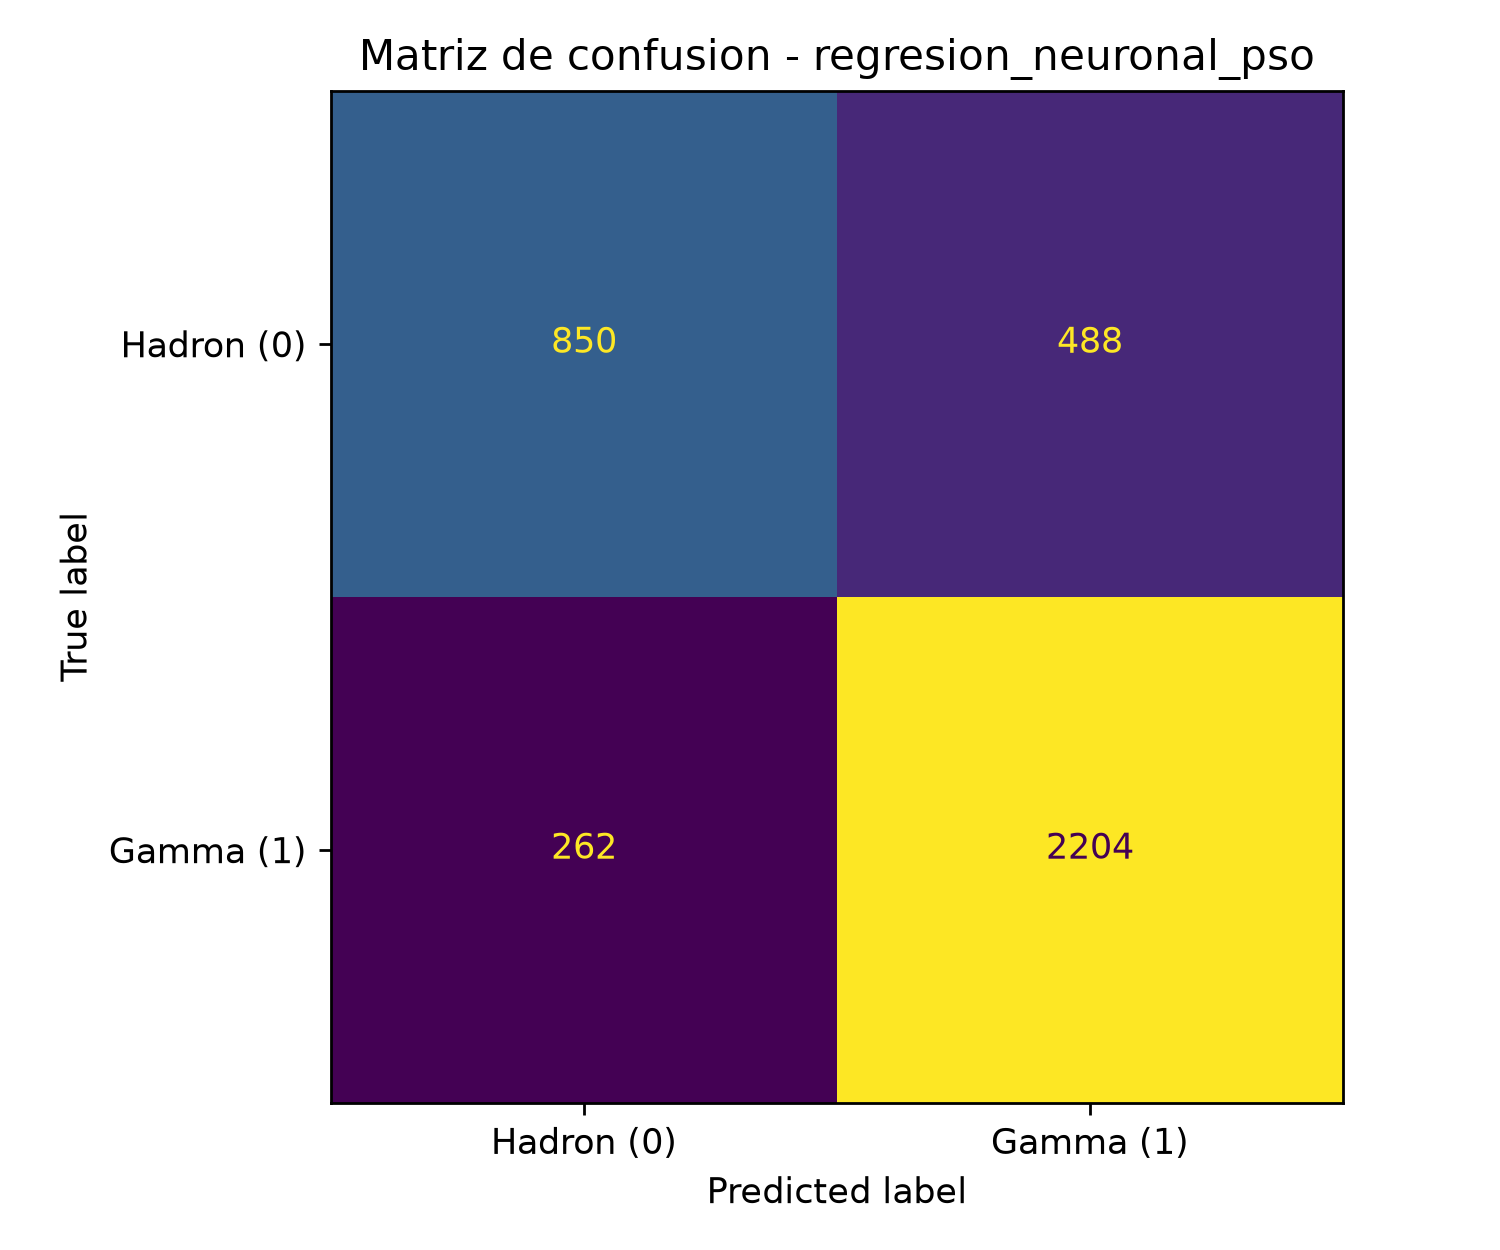

Values plotted in this chart, from the file beside it:
, Predicho hadron, Predicho gamma
Real hadron, 850, 488
Real gamma, 262, 2204
